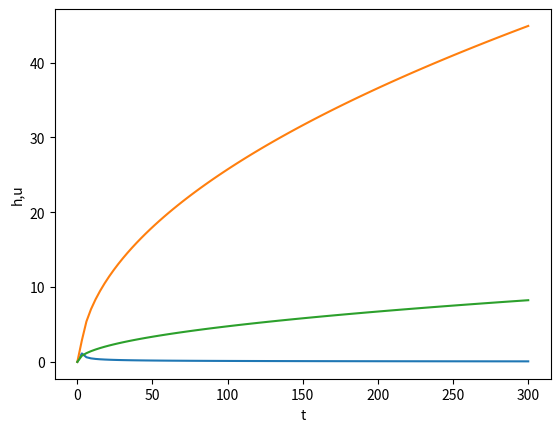

Source code (Python):
import numpy as np
import argparse
from scipy.integrate import odeint
import matplotlib.pyplot as plt

def eqns(y, t, a, b, c, d):

  u, h = y

  #return [1 - 6.3*u**2/(5.1*h+30) - 8.8*h*u/(5.1*h+30), u]
  return [1 - a*u**2/(c*h+d) - b*h*u/(c*h+d), u]

def main():
  """ Script to integrate a system of first order differential equations """

  rho = 0.8 # sigma ** -3
  mu = 4.3 # epsilon * tau * sigma ** -3  --> tau = sqrt( sigma ** 2 * m / epsilon )
  r = 5 # sigma
  gamma = 0.39 # epsilon * sigma ** -2
  theta = 0.0*np.pi

  P = 2*gamma*np.cos(theta)/r
  a, b, c, d = 1.225*rho/P, \
               8.0*mu/(P*r**2), \
               rho/P, \
               7.0/6.0*r*rho/P
  c = 0

  y0 = [0, 0]
  t = np.linspace(0,300,100)
  solution = odeint(eqns, y0, t, args=(a,b,c,d))

  #LW = np.sqrt(r*gamma*np.cos(theta)/(2*mu)*t)
  LW = np.sqrt(2/b*t)

  plt.plot(t,solution)
  plt.plot(t,LW)
  plt.xlabel('t')
  plt.ylabel('h,u')
  plt.show()

if __name__ == '__main__':
  main()
